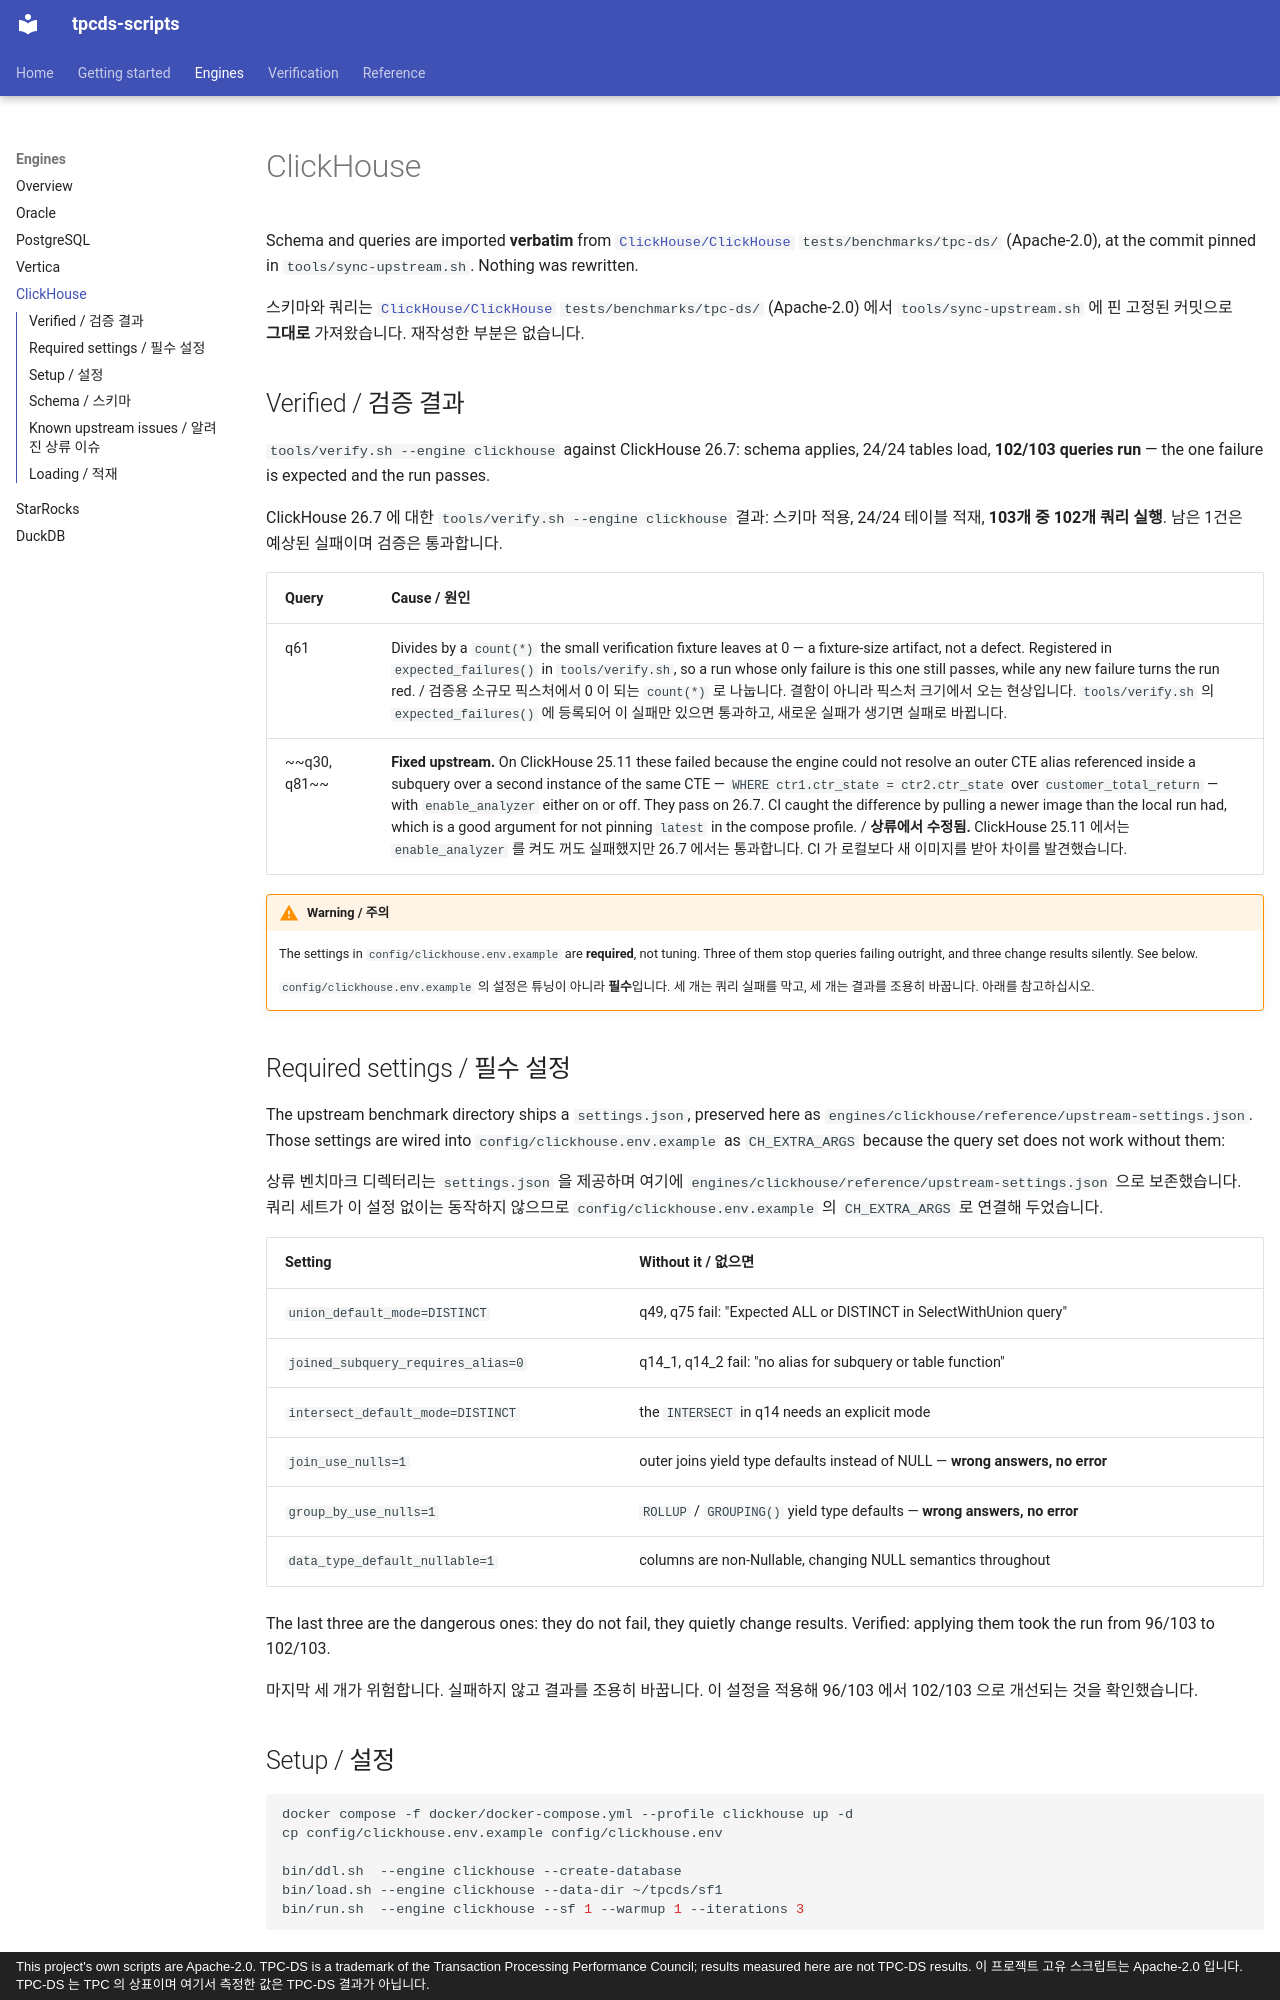

repository: litkhai/tpcds-scripts · page: engines/clickhouse/index.html · generator: mkdocs · copyright: This project's own scripts are Apache-2.0. TPC-DS is a trademark of the Transaction Processing Performance Council; results measured here are not TPC-DS results. 이 프로젝트 고유 스크립트는 Apache-2.0 입니다. TPC-DS 는 TPC 의 상표이며 여기서 측정한 값은 TPC-DS 결과가 아닙니다.

# ClickHouse

Schema and queries are imported **verbatim** from
[`ClickHouse/ClickHouse`](https://github.com/ClickHouse/ClickHouse)
`tests/benchmarks/tpc-ds/` (Apache-2.0), at the commit pinned in
`tools/sync-upstream.sh`. Nothing was rewritten.

스키마와 쿼리는 [`ClickHouse/ClickHouse`](https://github.com/ClickHouse/ClickHouse)
`tests/benchmarks/tpc-ds/` (Apache-2.0) 에서 `tools/sync-upstream.sh` 에 핀 고정된
커밋으로 **그대로** 가져왔습니다. 재작성한 부분은 없습니다.

## Verified / 검증 결과

`tools/verify.sh --engine clickhouse` against ClickHouse 26.7: schema applies,
24/24 tables load, **102/103 queries run** — the one failure is expected and the run passes.

ClickHouse 26.7 에 대한 `tools/verify.sh --engine clickhouse` 결과: 스키마 적용,
24/24 테이블 적재, **103개 중 102개 쿼리 실행**. 남은 1건은 예상된 실패이며 검증은 통과합니다.

| Query | Cause / 원인 |
| --- | --- |
| q61 | Divides by a `count(*)` the small verification fixture leaves at 0 — a fixture-size artifact, not a defect. Registered in `expected_failures()` in `tools/verify.sh`, so a run whose only failure is this one still passes, while any new failure turns the run red. / 검증용 소규모 픽스처에서 0 이 되는 `count(*)` 로 나눕니다. 결함이 아니라 픽스처 크기에서 오는 현상입니다. `tools/verify.sh` 의 `expected_failures()` 에 등록되어 이 실패만 있으면 통과하고, 새로운 실패가 생기면 실패로 바뀝니다. |
| ~~q30, q81~~ | **Fixed upstream.** On ClickHouse 25.11 these failed because the engine could not resolve an outer CTE alias referenced inside a subquery over a second instance of the same CTE — `WHERE ctr1.ctr_state = ctr2.ctr_state` over `customer_total_return` — with `enable_analyzer` either on or off. They pass on 26.7. CI caught the difference by pulling a newer image than the local run had, which is a good argument for not pinning `latest` in the compose profile. / **상류에서 수정됨.** ClickHouse 25.11 에서는 `enable_analyzer` 를 켜도 꺼도 실패했지만 26.7 에서는 통과합니다. CI 가 로컬보다 새 이미지를 받아 차이를 발견했습니다. |

!!! warning "Warning / 주의"

    The settings in `config/clickhouse.env.example` are **required**, not tuning. Three
    of them stop queries failing outright, and three change results silently. See below.

    `config/clickhouse.env.example` 의 설정은 튜닝이 아니라 **필수**입니다. 세 개는 쿼리
    실패를 막고, 세 개는 결과를 조용히 바꿉니다. 아래를 참고하십시오.


## Required settings / 필수 설정

The upstream benchmark directory ships a `settings.json`, preserved here as
`engines/clickhouse/reference/upstream-settings.json`. Those settings are wired into
`config/clickhouse.env.example` as `CH_EXTRA_ARGS` because the query set does not work
without them:

상류 벤치마크 디렉터리는 `settings.json` 을 제공하며 여기에
`engines/clickhouse/reference/upstream-settings.json` 으로 보존했습니다. 쿼리 세트가 이
설정 없이는 동작하지 않으므로 `config/clickhouse.env.example` 의 `CH_EXTRA_ARGS` 로
연결해 두었습니다.

| Setting | Without it / 없으면 |
| --- | --- |
| `union_default_mode=DISTINCT` | q49, q75 fail: "Expected ALL or DISTINCT in SelectWithUnion query" |
| `joined_subquery_requires_alias=0` | q14_1, q14_2 fail: "no alias for subquery or table function" |
| `intersect_default_mode=DISTINCT` | the `INTERSECT` in q14 needs an explicit mode |
| `join_use_nulls=1` | outer joins yield type defaults instead of NULL — **wrong answers, no error** |
| `group_by_use_nulls=1` | `ROLLUP` / `GROUPING()` yield type defaults — **wrong answers, no error** |
| `data_type_default_nullable=1` | columns are non-Nullable, changing NULL semantics throughout |

The last three are the dangerous ones: they do not fail, they quietly change results.
Verified: applying them took the run from 96/103 to 102/103.

마지막 세 개가 위험합니다. 실패하지 않고 결과를 조용히 바꿉니다. 이 설정을 적용해
96/103 에서 102/103 으로 개선되는 것을 확인했습니다.

## Setup / 설정

```bash
docker compose -f docker/docker-compose.yml --profile clickhouse up -d
cp config/clickhouse.env.example config/clickhouse.env

bin/ddl.sh  --engine clickhouse --create-database
bin/load.sh --engine clickhouse --data-dir ~/tpcds/sf1
bin/run.sh  --engine clickhouse --sf 1 --warmup 1 --iterations 3
```

For ClickHouse Cloud, set `CH_EXTRA_ARGS='--secure'` and use port 9440.

ClickHouse Cloud 는 `CH_EXTRA_ARGS='--secure'` 를 설정하고 포트 9440 을 사용합니다.
